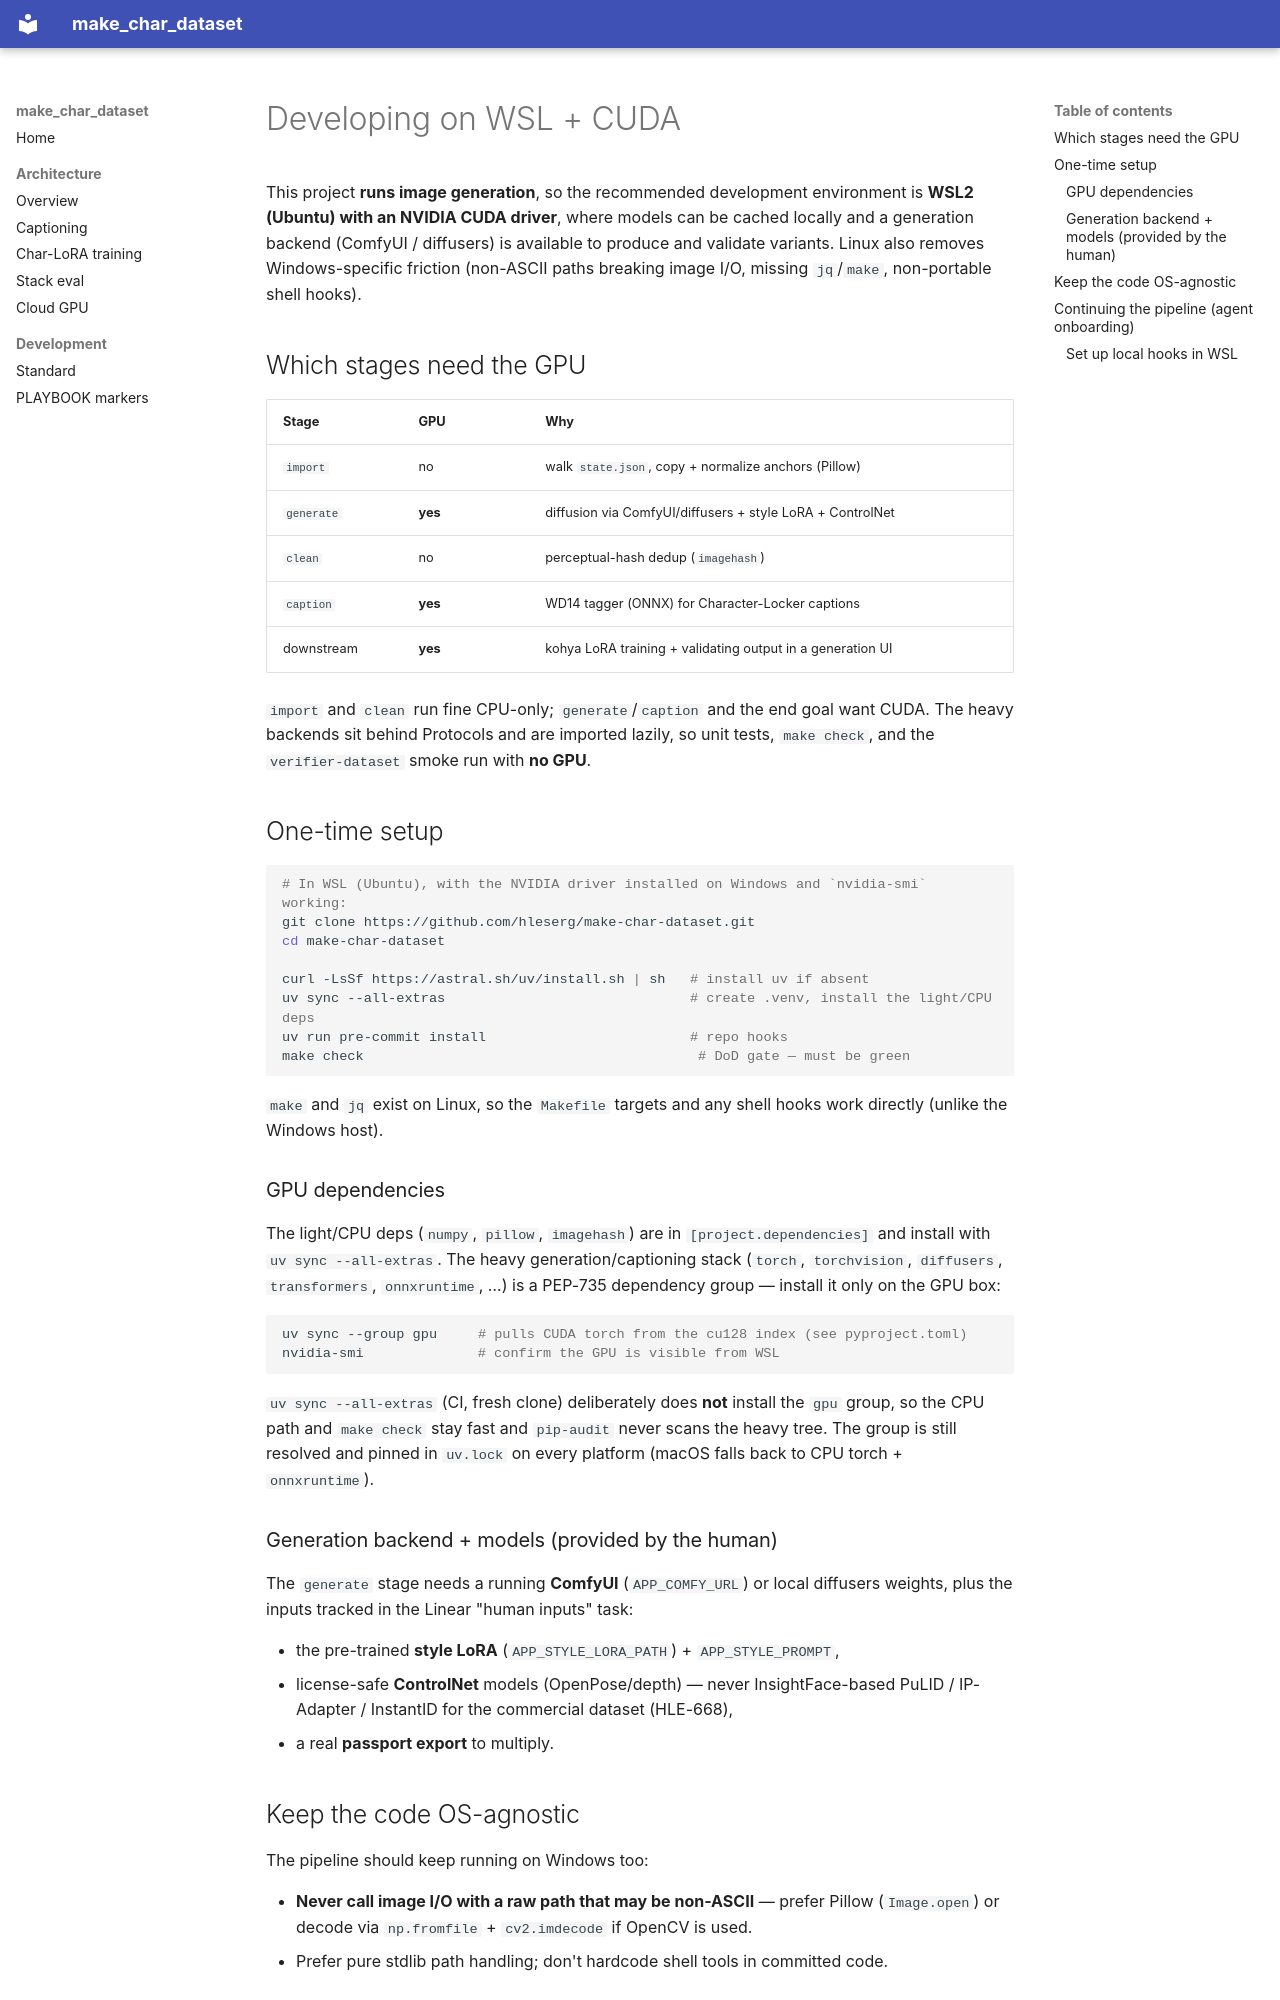

repository: hleserg/make-char-dataset · page: development/WSL_DEV/index.html · generator: mkdocs

# Developing on WSL + CUDA

This project **runs image generation**, so the recommended development environment
is **WSL2 (Ubuntu) with an NVIDIA CUDA driver**, where models can be cached locally
and a generation backend (ComfyUI / diffusers) is available to produce and validate
variants. Linux also removes Windows-specific friction (non-ASCII paths breaking
image I/O, missing `jq`/`make`, non-portable shell hooks).

## Which stages need the GPU

| Stage | GPU | Why |
|-------|-----|-----|
| `import` | no | walk `state.json`, copy + normalize anchors (Pillow) |
| `generate` | **yes** | diffusion via ComfyUI/diffusers + style LoRA + ControlNet |
| `clean` | no | perceptual-hash dedup (`imagehash`) |
| `caption` | **yes** | WD14 tagger (ONNX) for Character-Locker captions |
| downstream | **yes** | kohya LoRA training + validating output in a generation UI |

`import` and `clean` run fine CPU-only; `generate`/`caption` and the end goal want
CUDA. The heavy backends sit behind Protocols and are imported lazily, so unit
tests, `make check`, and the `verifier-dataset` smoke run with **no GPU**.

## One-time setup

```bash
# In WSL (Ubuntu), with the NVIDIA driver installed on Windows and `nvidia-smi` working:
git clone https://github.com/hleserg/make-char-dataset.git
cd make-char-dataset

curl -LsSf https://astral.sh/uv/install.sh | sh   # install uv if absent
uv sync --all-extras                              # create .venv, install the light/CPU deps
uv run pre-commit install                         # repo hooks
make check                                         # DoD gate — must be green
```

`make` and `jq` exist on Linux, so the `Makefile` targets and any shell hooks work
directly (unlike the Windows host).

### GPU dependencies

The light/CPU deps (`numpy`, `pillow`, `imagehash`) are in `[project.dependencies]`
and install with `uv sync --all-extras`. The heavy generation/captioning stack
(`torch`, `torchvision`, `diffusers`, `transformers`, `onnxruntime`, …) is a
PEP-735 dependency group — install it only on the GPU box:

```bash
uv sync --group gpu     # pulls CUDA torch from the cu128 index (see pyproject.toml)
nvidia-smi              # confirm the GPU is visible from WSL
```

`uv sync --all-extras` (CI, fresh clone) deliberately does **not** install the
`gpu` group, so the CPU path and `make check` stay fast and `pip-audit` never scans
the heavy tree. The group is still resolved and pinned in `uv.lock` on every
platform (macOS falls back to CPU torch + `onnxruntime`).

### Generation backend + models (provided by the human)

The `generate` stage needs a running **ComfyUI** (`APP_COMFY_URL`) or local
diffusers weights, plus the inputs tracked in the Linear "human inputs" task:

- the pre-trained **style LoRA** (`APP_STYLE_LORA_PATH`) + `APP_STYLE_PROMPT`,
- license-safe **ControlNet** models (OpenPose/depth) — never InsightFace-based
  PuLID / IP-Adapter / InstantID for the commercial dataset (HLE-668),
- a real **passport export** to multiply.

## Keep the code OS-agnostic

The pipeline should keep running on Windows too:

- **Never call image I/O with a raw path that may be non-ASCII** — prefer Pillow
  (`Image.open`) or decode via `np.fromfile` + `cv2.imdecode` if OpenCV is used.
- Prefer pure stdlib path handling; don't hardcode shell tools in committed code.
